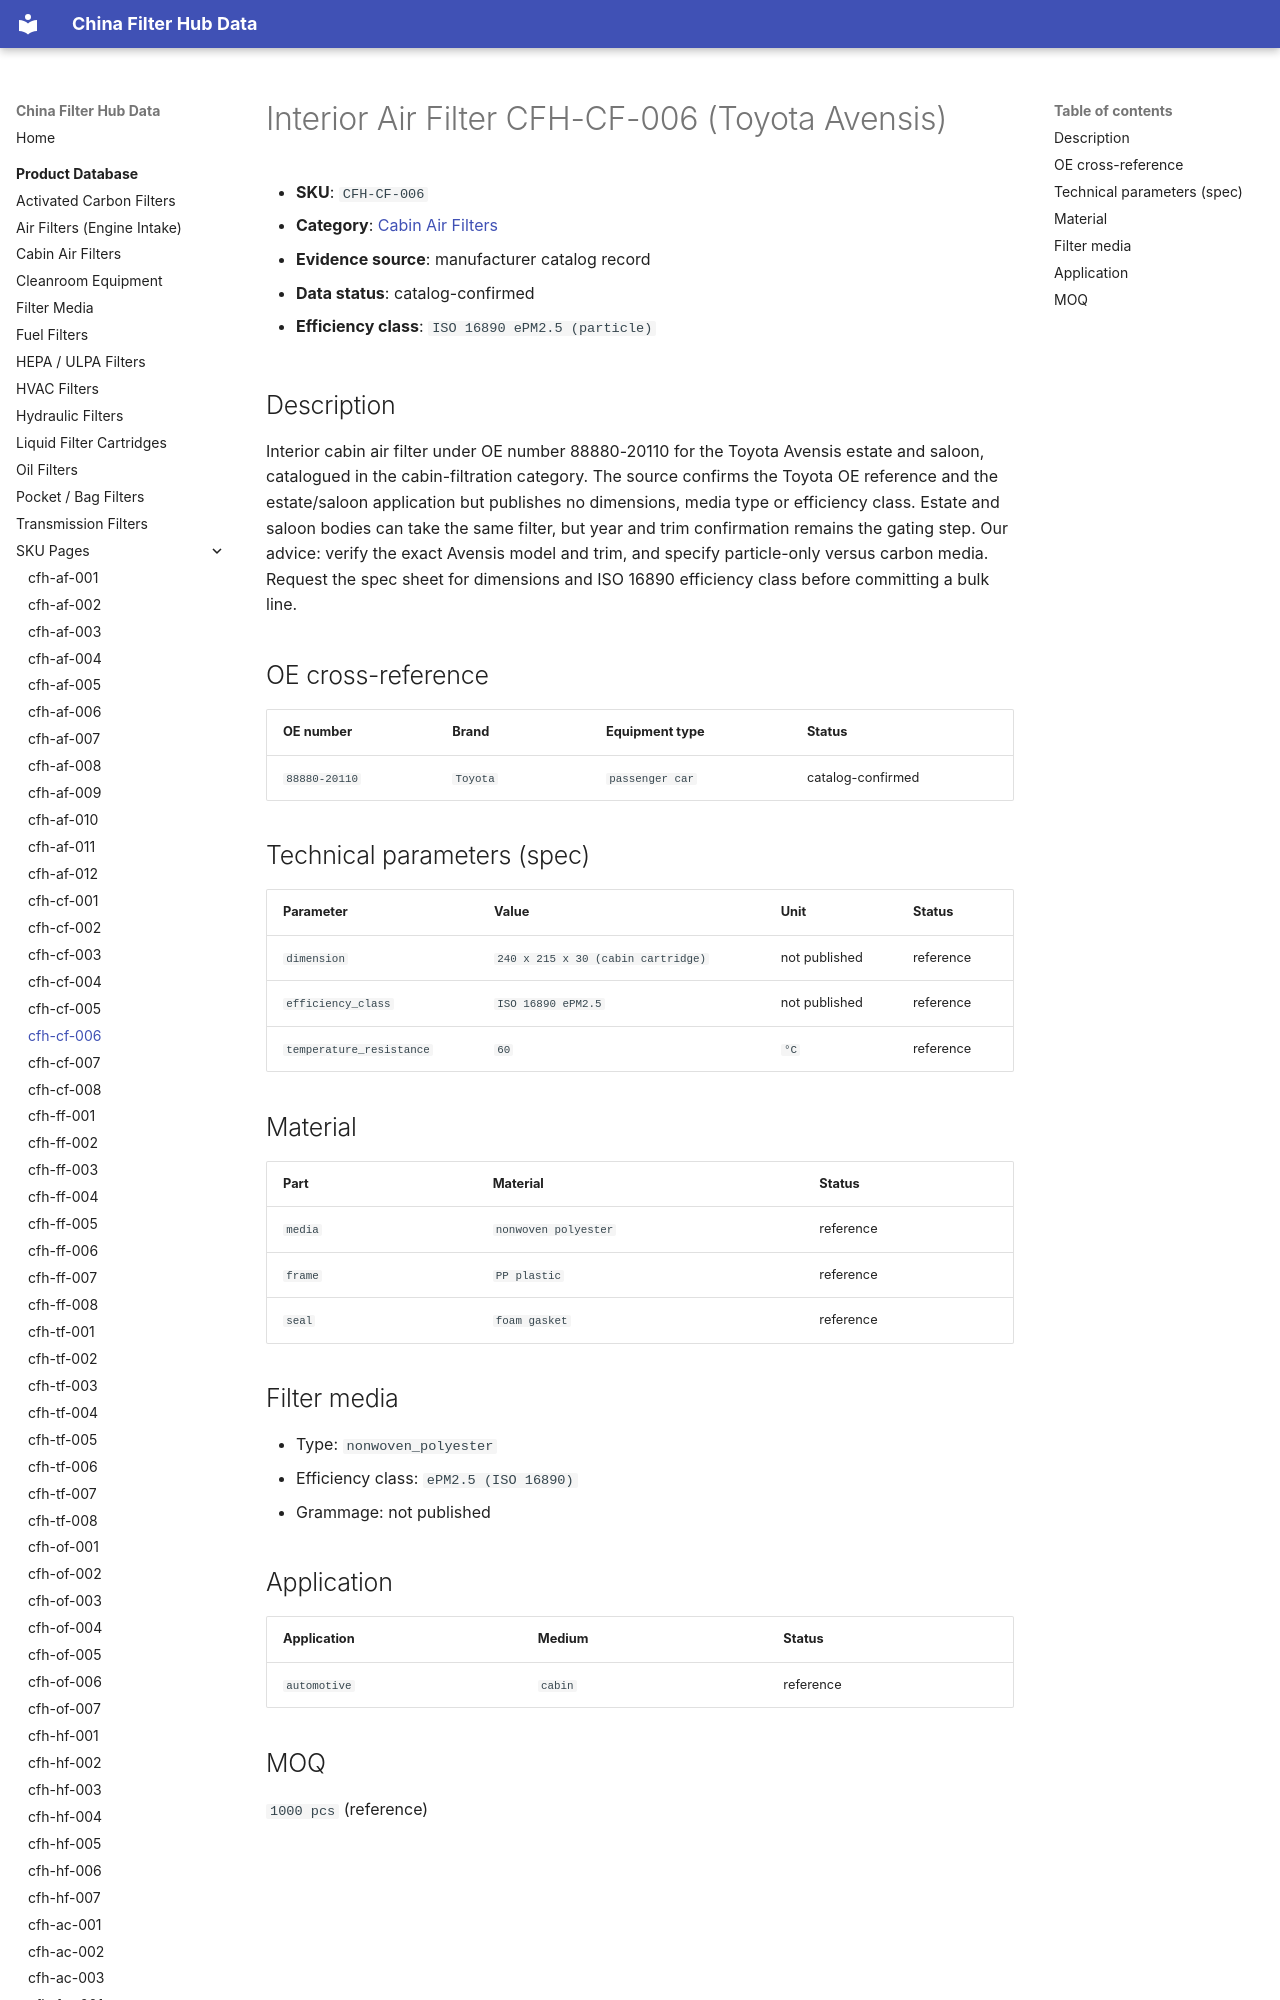

repository: martinxionbiotech-max/data.filterhub · page: products/cfh-cf-006/index.html · generator: mkdocs

# Interior Air Filter CFH-CF-006 (Toyota Avensis)

<!-- AUTO-GENERATED: edit the dataset (data/products.json), then rerun scripts/build-product-pages.py. Do not hand-edit values. -->

- **SKU**: `CFH-CF-006`
- **Category**: [Cabin Air Filters](cabin-filters.md)
- **Evidence source**: manufacturer catalog record
- **Data status**: catalog-confirmed

- **Efficiency class**: `ISO 16890 ePM2.5 (particle)`

## Description

Interior cabin air filter under OE number 88880-20110 for the Toyota Avensis estate and saloon, catalogued in the cabin-filtration category. The source confirms the Toyota OE reference and the estate/saloon application but publishes no dimensions, media type or efficiency class. Estate and saloon bodies can take the same filter, but year and trim confirmation remains the gating step. Our advice: verify the exact Avensis model and trim, and specify particle-only versus carbon media. Request the spec sheet for dimensions and ISO 16890 efficiency class before committing a bulk line.
